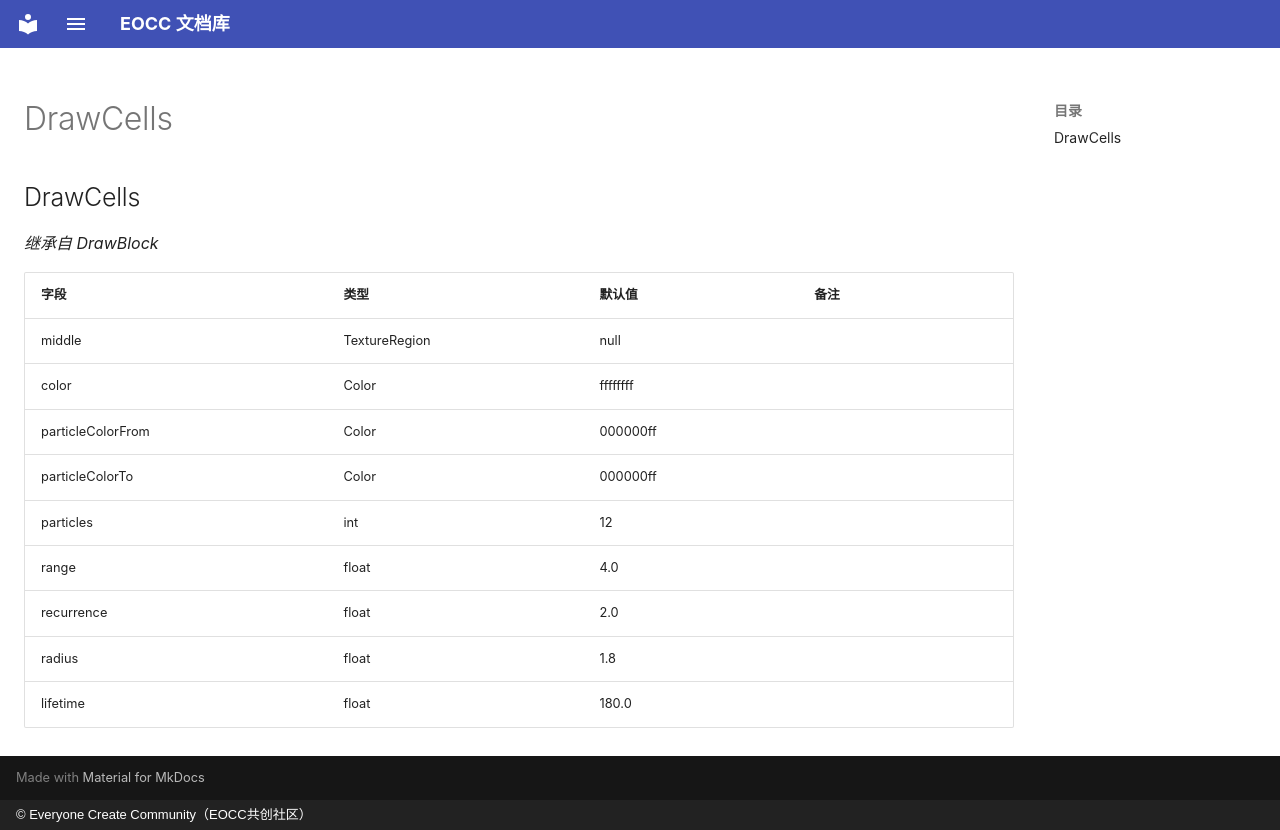

repository: eoccc/eoccc.github.io · page: wiki/mindustry/zh/Modding%20Classes/DrawCells/index.html · generator: mkdocs · copyright: © Everyone Create Community（EOCC共创社区）

# DrawCells

## DrawCells

*继承自 DrawBlock*

| 字段 | 类型 | 默认值 | 备注 |
|---|---|---|---|
| middle | TextureRegion | null |  |
| color | Color | ffffffff |  |
| particleColorFrom | Color | 000000ff |  |
| particleColorTo | Color | 000000ff |  |
| particles | int | 12 |  |
| range | float | 4.0 |  |
| recurrence | float | 2.0 |  |
| radius | float | 1.8 |  |
| lifetime | float | 180.0 |  |
